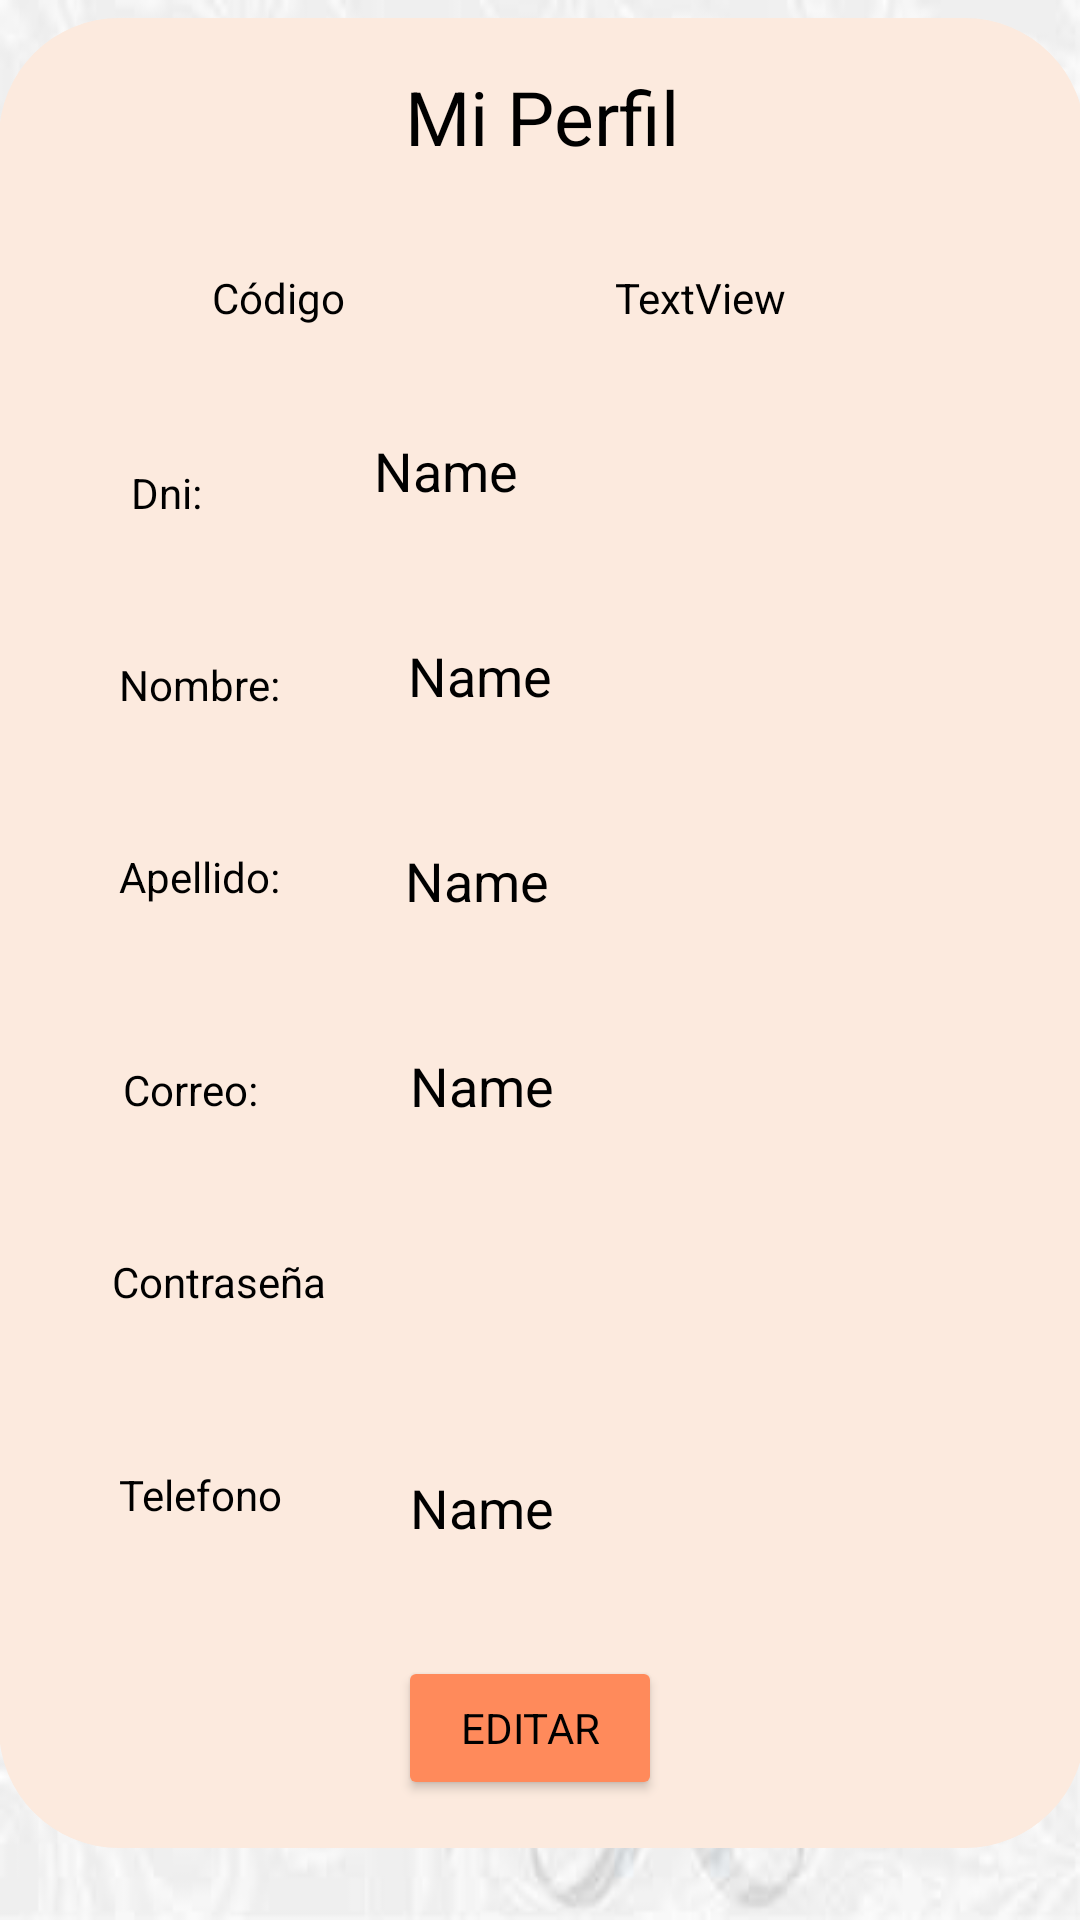

Android layout source for this screen:
<!-- AndroidManifest.xml: application theme Theme.TrabajoPracticoInmobiliaria -->
<!-- res/layout/fragment_perfil.xml -->
<?xml version="1.0" encoding="utf-8"?>
<androidx.constraintlayout.widget.ConstraintLayout xmlns:android="http://schemas.android.com/apk/res/android"
    xmlns:app="http://schemas.android.com/apk/res-auto"
    xmlns:tools="http://schemas.android.com/tools"
    android:layout_width="match_parent"
    android:layout_height="match_parent"
    android:background="@drawable/fondohojas"
    tools:context=".ui.perfil.PerfilFragment">

    <androidx.constraintlayout.widget.ConstraintLayout
        android:layout_width="362dp"
        android:layout_height="610dp"
        android:layout_marginBottom="20dp"
        android:background="@drawable/viewpager_bkg"
        android:shadowColor="@color/black"
        app:layout_constraintBottom_toBottomOf="parent"
        app:layout_constraintEnd_toEndOf="parent"
        app:layout_constraintHeight_percent=".70"
        app:layout_constraintHorizontal_bias="0.489"
        app:layout_constraintStart_toStartOf="parent"
        app:layout_constraintTop_toTopOf="parent"
        app:layout_constraintVertical_bias="0.594">

        <TextView
            android:id="@+id/tvTitulo"
            android:textColor="@color/black"
            android:fontFamily="sans-serif"
            android:layout_width="wrap_content"
            android:layout_height="wrap_content"
            android:layout_marginTop="16dp"
            android:textSize="25dp"
            android:text="Mi Perfil"
            app:layout_constraintEnd_toEndOf="parent"
            app:layout_constraintStart_toStartOf="parent"
            app:layout_constraintTop_toTopOf="parent" />

        <TextView
            android:id="@+id/tvCodigo"
            android:layout_width="wrap_content"
            android:layout_height="wrap_content"
            android:layout_marginTop="28dp"
            android:padding="6dp"
            android:fontFamily="sans-serif"
            android:text="Código"
            android:textColor="@color/black"
            app:layout_constraintEnd_toStartOf="@+id/etCodigo"
            app:layout_constraintHorizontal_bias="0.454"
            app:layout_constraintStart_toStartOf="parent"
            app:layout_constraintTop_toBottomOf="@+id/tvTitulo" />

        <TextView
            android:id="@+id/etCodigo"
            android:textColor="@color/black"
            android:fontFamily="sans-serif"
            android:layout_width="wrap_content"
            android:layout_height="wrap_content"
            android:padding="6dp"
            android:layout_marginTop="28dp"
            android:text="TextView"
            app:layout_constraintEnd_toEndOf="parent"
            app:layout_constraintHorizontal_bias="0.68"
            app:layout_constraintStart_toStartOf="parent"
            app:layout_constraintTop_toBottomOf="@+id/tvTitulo" />

        <TextView
            android:id="@+id/tvDni"
            android:textColor="@color/black"
            android:fontFamily="sans-serif"
            android:layout_width="wrap_content"
            android:layout_height="wrap_content"
            android:layout_marginTop="40dp"
            android:text="Dni:"
            app:layout_constraintEnd_toEndOf="parent"
            app:layout_constraintHorizontal_bias="0.13"
            app:layout_constraintStart_toStartOf="parent"
            app:layout_constraintTop_toBottomOf="@+id/tvCodigo" />

        <EditText
            android:id="@+id/etDni"
            android:background="@drawable/edittext_bkg"
            android:textColor="@color/black"
            android:fontFamily="sans-serif"
            android:layout_width="wrap_content"
            android:padding="6dp"
            android:layout_height="wrap_content"
            android:layout_marginTop="24dp"
            android:ems="10"
            android:inputType="textPersonName"
            android:text="Name"
            app:layout_constraintEnd_toEndOf="parent"
            app:layout_constraintHorizontal_bias="0.607"
            app:layout_constraintStart_toEndOf="@+id/tvDni"
            app:layout_constraintTop_toBottomOf="@+id/etCodigo" />

        <TextView
            android:id="@+id/tvNombre"
            android:layout_width="wrap_content"
            android:layout_height="wrap_content"
            android:layout_marginTop="45dp"
            android:fontFamily="sans-serif"
            android:text="Nombre:"
            android:textColor="@color/black"
            app:layout_constraintEnd_toEndOf="parent"
            app:layout_constraintHorizontal_bias="0.13"
            app:layout_constraintStart_toStartOf="parent"
            app:layout_constraintTop_toBottomOf="@+id/tvDni" />

        <EditText
            android:id="@+id/etNombre"
            android:textColor="@color/black"
            android:background="@drawable/edittext_bkg"
            android:fontFamily="sans-serif"
            android:padding="6dp"
            android:layout_width="wrap_content"
            android:layout_height="wrap_content"
            android:layout_marginTop="32dp"
            android:ems="10"
            android:inputType="textPersonName"
            android:text="Name"
            app:layout_constraintEnd_toEndOf="parent"
            app:layout_constraintHorizontal_bias="0.627"
            app:layout_constraintStart_toEndOf="@+id/tvNombre"
            app:layout_constraintTop_toBottomOf="@+id/etDni" />

        <TextView
            android:id="@+id/tvApellido"
            android:layout_width="wrap_content"
            android:layout_height="wrap_content"
            android:layout_marginTop="45dp"
            android:fontFamily="sans-serif"
            android:text="Apellido:"
            android:textColor="@color/black"
            app:layout_constraintEnd_toEndOf="parent"
            app:layout_constraintHorizontal_bias="0.13"
            app:layout_constraintStart_toStartOf="parent"
            app:layout_constraintTop_toBottomOf="@+id/tvNombre" />

        <EditText
            android:id="@+id/etApellido"
            android:layout_width="wrap_content"
            android:layout_height="wrap_content"
            android:layout_marginTop="32dp"
            android:background="@drawable/edittext_bkg"
            android:ems="10"
            android:fontFamily="sans-serif"
            android:inputType="textPersonName"
            android:padding="6dp"
            android:text="Name"
            android:textColor="@color/black"
            app:layout_constraintEnd_toEndOf="parent"
            app:layout_constraintHorizontal_bias="0.611"
            app:layout_constraintStart_toEndOf="@+id/tvApellido"
            app:layout_constraintTop_toBottomOf="@+id/etNombre" />

        <TextView
            android:id="@+id/tvCorreo"
            android:textColor="@color/black"
            android:fontFamily="sans-serif"
            android:layout_width="wrap_content"
            android:layout_height="wrap_content"
            android:layout_marginTop="52dp"
            android:text="Correo:"
            app:layout_constraintEnd_toEndOf="parent"
            app:layout_constraintHorizontal_bias="0.13"
            app:layout_constraintStart_toStartOf="parent"
            app:layout_constraintTop_toBottomOf="@+id/tvApellido" />

        <EditText
            android:id="@+id/etCorreo"
            android:layout_width="wrap_content"
            android:layout_height="wrap_content"
            android:layout_marginTop="32dp"
            android:background="@drawable/edittext_bkg"
            android:ems="10"
            android:fontFamily="sans-serif"
            android:inputType="textPersonName"
            android:padding="6dp"
            android:text="Name"
            android:textColor="@color/black"
            app:layout_constraintEnd_toEndOf="parent"
            app:layout_constraintHorizontal_bias="0.861"
            app:layout_constraintStart_toStartOf="parent"
            app:layout_constraintTop_toBottomOf="@+id/etApellido" />

        <TextView
            android:id="@+id/tvPassword"
            android:layout_width="wrap_content"
            android:layout_height="wrap_content"
            android:layout_marginTop="45dp"
            android:fontFamily="sans-serif"
            android:text="Contraseña"
            android:textColor="@color/black"
            app:layout_constraintEnd_toEndOf="parent"
            app:layout_constraintHorizontal_bias="0.13"
            app:layout_constraintStart_toStartOf="parent"
            app:layout_constraintTop_toBottomOf="@+id/tvCorreo" />

        <EditText
            android:id="@+id/etPassword"
            android:layout_width="wrap_content"
            android:layout_height="wrap_content"
            android:layout_marginTop="32dp"
            android:background="@drawable/edittext_bkg"
            android:ems="10"
            android:fontFamily="sans-serif"
            android:inputType="textPassword"
            android:padding="6dp"
            android:textColor="@color/black"
            app:layout_constraintEnd_toEndOf="parent"
            app:layout_constraintHorizontal_bias="0.861"
            app:layout_constraintStart_toStartOf="parent"
            app:layout_constraintTop_toBottomOf="@+id/etCorreo" />

        <TextView
            android:id="@+id/tvTelefono"
            android:textColor="@color/black"
            android:fontFamily="sans-serif"
            android:layout_width="wrap_content"
            android:layout_height="wrap_content"
            android:layout_marginTop="52dp"
            android:text="Telefono"
            app:layout_constraintEnd_toEndOf="parent"
            app:layout_constraintHorizontal_bias="0.13"
            app:layout_constraintStart_toStartOf="parent"
            app:layout_constraintTop_toBottomOf="@+id/tvPassword" />

        <EditText
            android:id="@+id/etTelefono"
            android:layout_width="wrap_content"
            android:layout_height="wrap_content"
            android:layout_marginTop="36dp"
            android:background="@drawable/edittext_bkg"
            android:ems="10"
            android:fontFamily="sans-serif"
            android:inputType="textPersonName"
            android:padding="6dp"
            android:text="Name"
            android:textColor="@color/black"
            app:layout_constraintEnd_toEndOf="parent"
            app:layout_constraintHorizontal_bias="0.861"
            app:layout_constraintStart_toStartOf="parent"
            app:layout_constraintTop_toBottomOf="@+id/etPassword" />

        <Button
            android:id="@+id/btnEditar"
            android:backgroundTint="@color/marcado"
            android:shadowColor="@color/black"
            android:textColor="@color/black"
            android:fontFamily="sans-serif"
            android:layout_width="wrap_content"
            android:layout_height="wrap_content"
            android:layout_marginBottom="16dp"
            android:text="Editar"
            app:layout_constraintBottom_toBottomOf="parent"
            app:layout_constraintEnd_toEndOf="parent"
            app:layout_constraintHorizontal_bias="0.485"
            app:layout_constraintStart_toStartOf="parent" />


    </androidx.constraintlayout.widget.ConstraintLayout>
</androidx.constraintlayout.widget.ConstraintLayout>
<!-- resources referenced by this layout -->
<resources>
  <color name="black">#FF000000</color>
  <color name="marcado">#FF8A5B</color>
  <!-- drawable fondohojas: jpg bitmap (drawable, 13092 bytes) -->
  <!-- drawable viewpager_bkg (drawable) -->
  <?xml version="1.0" encoding="utf-8"?>
  <shape xmlns:android="http://schemas.android.com/apk/res/android">
      <solid
          android:color="@color/principal"/>
      <corners
          android:radius="40dp"
          android:width="1dp" />
  </shape>
  <style name="Theme.TrabajoPracticoInmobiliaria" parent="Theme.MaterialComponents.DayNight.DarkActionBar">
          
          <item name="colorPrimary">@color/principal</item>
          <item name="colorPrimaryVariant">@color/principal</item>
          <item name="colorOnPrimary">@color/marcado</item>
          
          <item name="colorSecondary">@color/principal</item>
          <item name="colorSecondaryVariant">@color/principal</item>
          <item name="colorOnSecondary">@color/marcado</item>
          
          <item name="android:statusBarColor">?attr/colorPrimaryVariant</item>
          
      </style>
  <color name="principal">#FCEADE</color>
</resources>
